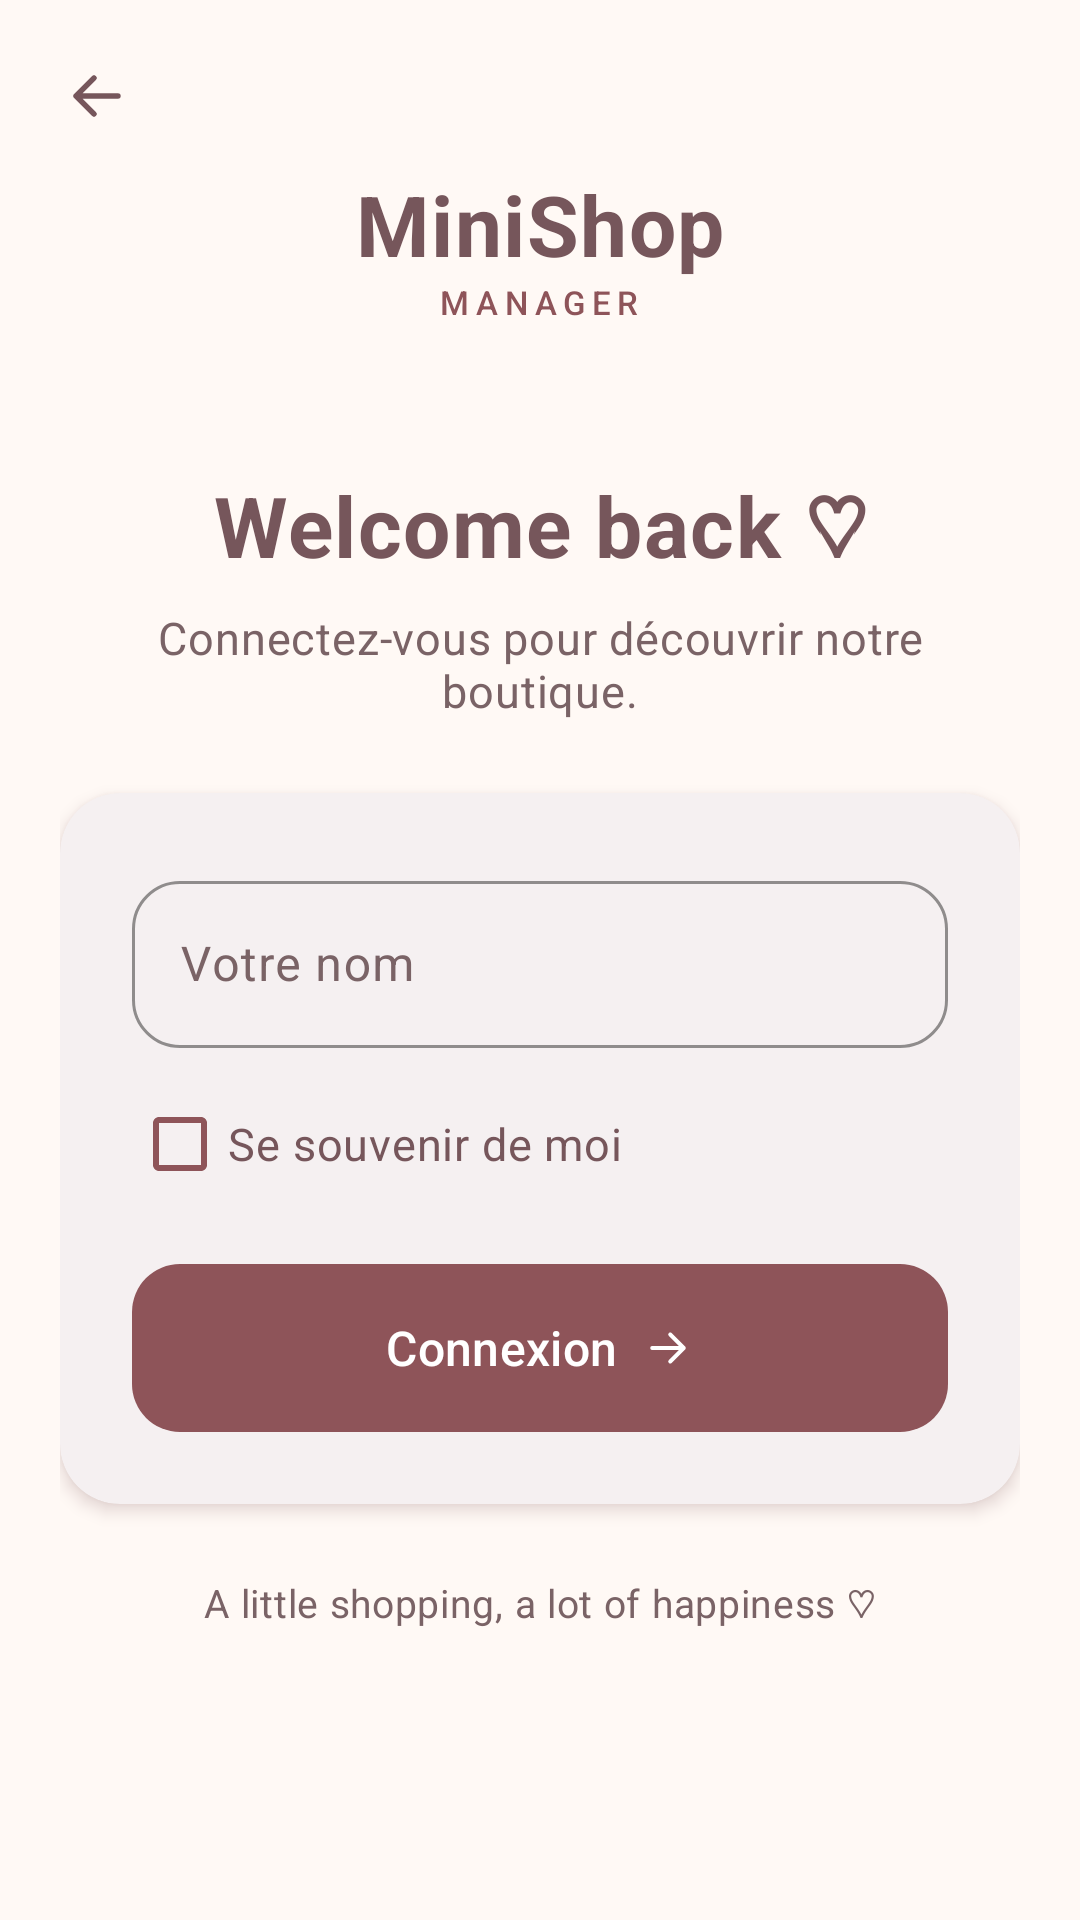

The Android layout XML behind this screen, and the referenced resources:
<!-- AndroidManifest.xml: application theme Theme.MiniShopManager -->
<!-- res/layout/activity_login.xml -->
<?xml version="1.0" encoding="utf-8"?>
<ScrollView xmlns:android="http://schemas.android.com/apk/res/android"
    xmlns:app="http://schemas.android.com/apk/res-auto"
    android:id="@+id/screenRoot"
    android:layout_width="match_parent"
    android:layout_height="match_parent"
    android:background="@color/screen_background"
    android:clipToPadding="false"
    android:fillViewport="true">

    <LinearLayout
        android:layout_width="match_parent"
        android:layout_height="wrap_content"
        android:gravity="center_horizontal"
        android:orientation="vertical"
        android:paddingStart="@dimen/screen_padding"
        android:paddingTop="@dimen/space_sm"
        android:paddingEnd="@dimen/screen_padding"
        android:paddingBottom="@dimen/space_lg">

        
        <com.google.android.material.button.MaterialButton
            android:id="@+id/btnTopBack"
            style="@style/Widget.MiniShop.Button.Icon"
            android:layout_width="wrap_content"
            android:layout_height="wrap_content"
            android:layout_gravity="start"
            android:layout_marginStart="-12dp"
            android:contentDescription="Retour"
            app:icon="@drawable/ic_arrow_back" />

        <include layout="@layout/logo_wordmark" />

        <TextView
            android:layout_width="match_parent"
            android:layout_height="wrap_content"
            android:layout_marginTop="48dp"
            android:gravity="center"
            android:text="Welcome back ♡"
            android:textAppearance="@style/TextAppearance.MiniShop.Display" />

        <TextView
            android:id="@+id/tvLoginSubtitle"
            android:layout_width="match_parent"
            android:layout_height="wrap_content"
            android:layout_marginTop="@dimen/space_sm"
            android:gravity="center"
            android:text="Connectez-vous pour découvrir notre boutique."
            android:textAppearance="@style/TextAppearance.MiniShop.Body.Secondary" />

        <com.google.android.material.card.MaterialCardView
            android:layout_width="match_parent"
            android:layout_height="wrap_content"
            android:layout_marginTop="@dimen/space_lg">

            <LinearLayout
                android:layout_width="match_parent"
                android:layout_height="wrap_content"
                android:orientation="vertical"
                android:padding="@dimen/space_lg">

                <com.google.android.material.textfield.TextInputLayout
                    android:layout_width="match_parent"
                    android:layout_height="wrap_content"
                    android:hint="Votre nom"
                    app:placeholderText="Entrez votre nom">

                    <com.google.android.material.textfield.TextInputEditText
                        android:id="@+id/etStudentName"
                        android:layout_width="match_parent"
                        android:layout_height="wrap_content"
                        android:imeOptions="actionDone"
                        android:inputType="textPersonName"
                        android:singleLine="true"
                        android:textColor="@color/main_text" />
                </com.google.android.material.textfield.TextInputLayout>

                <com.google.android.material.checkbox.MaterialCheckBox
                    android:id="@+id/cbRemember"
                    android:layout_width="wrap_content"
                    android:layout_height="wrap_content"
                    android:layout_marginTop="@dimen/space_sm"
                    android:text="Se souvenir de moi" />

                <com.google.android.material.button.MaterialButton
                    android:id="@+id/btnLogin"
                    android:layout_width="match_parent"
                    android:layout_height="wrap_content"
                    android:layout_marginTop="@dimen/space_md"
                    android:text="Connexion"
                    app:icon="@drawable/ic_arrow_forward"
                    app:iconGravity="textEnd" />
            </LinearLayout>
        </com.google.android.material.card.MaterialCardView>

        <TextView
            android:layout_width="match_parent"
            android:layout_height="wrap_content"
            android:layout_marginTop="@dimen/space_lg"
            android:gravity="center"
            android:text="A little shopping, a lot of happiness ♡"
            android:textAppearance="@style/TextAppearance.MiniShop.Caption" />

    </LinearLayout>
</ScrollView>
<!-- res/layout/logo_wordmark.xml (included above) -->
<?xml version="1.0" encoding="utf-8"?>
<LinearLayout xmlns:android="http://schemas.android.com/apk/res/android"
    android:layout_width="wrap_content"
    android:layout_height="wrap_content"
    android:gravity="center"
    android:orientation="vertical">

    <TextView
        android:layout_width="wrap_content"
        android:layout_height="wrap_content"
        android:text="MiniShop"
        android:textAppearance="@style/TextAppearance.MiniShop.Display" />

    <TextView
        android:layout_width="wrap_content"
        android:layout_height="wrap_content"
        android:fontFamily="sans-serif-medium"
        android:letterSpacing="0.2"
        android:text="MANAGER"
        android:textColor="@color/accent_text"
        android:textSize="11sp" />

</LinearLayout>
<!-- resources referenced by this layout -->
<resources>
  <color name="accent_text">@color/rosewood_deep</color>
  <color name="main_text">@color/mocha</color>
  <color name="screen_background">@color/cream</color>
  <dimen name="screen_padding">20dp</dimen>
  <dimen name="space_lg">24dp</dimen>
  <dimen name="space_md">16dp</dimen>
  <dimen name="space_sm">8dp</dimen>
  <!-- drawable ic_arrow_back (drawable) -->
  <?xml version="1.0" encoding="utf-8"?>
  <vector xmlns:android="http://schemas.android.com/apk/res/android"
      android:width="24dp"
      android:height="24dp"
      android:viewportWidth="24"
      android:viewportHeight="24">
      <path
          android:fillColor="@android:color/transparent"
          android:strokeColor="@color/mocha"
          android:strokeWidth="1.8"
          android:strokeLineCap="round"
          android:strokeLineJoin="round"
          android:pathData="M19,12 H5 M11,6 L5,12 L11,18" />
  </vector>
  <style name="TextAppearance.MiniShop.Body.Secondary">
          <item name="android:textColor">@color/secondary_text</item>
      </style>
  <style name="TextAppearance.MiniShop.Caption">
          <item name="android:fontFamily">sans-serif</item>
          <item name="android:textSize">13sp</item>
          <item name="android:textColor">@color/secondary_text</item>
      </style>
  <style name="TextAppearance.MiniShop.Display">
          <item name="android:fontFamily">@font/playfair</item>
          <item name="android:textStyle">bold</item>
          <item name="android:textSize">28sp</item>
          <item name="android:textColor">@color/main_text</item>
      </style>
  <style name="Theme.MiniShopManager" parent="Base.Theme.MiniShopManager" />
  <color name="rosewood_deep">#8E5459</color>
  <color name="mocha">#76565B</color>
  <color name="cream">#FFF9F5</color>
  <color name="secondary_text">@color/muted_text</color>
  <dimen name="touch_target">48dp</dimen>
  <color name="ripple_rose">#1F8E5459</color>
  <style name="ShapeAppearance.MiniShop.Control" parent="">
          <item name="cornerFamily">rounded</item>
          <item name="cornerSize">16dp</item>
      </style>
  <color name="muted_text">#7A6366</color>
  <color name="white">#FFFFFF</color>
  <color name="soft_rose">#F5E6E8</color>
  <color name="blush">#F4E4E5</color>
  <color name="rosewood">#B98282</color>
  <color name="dusty_pink">#E8C9CC</color>
  <color name="error">#B3261E</color>
  <style name="Widget.MiniShop.Card" parent="Base.Widget.MiniShop.Card" />
  <style name="Widget.MiniShop.CheckBox" parent="Widget.Material3.CompoundButton.CheckBox">
          <item name="android:textColor">@color/main_text</item>
          <item name="android:textSize">15sp</item>
          <item name="android:minHeight">@dimen/touch_target</item>
          <item name="buttonTint">@color/rosewood_deep</item>
      </style>
  <style name="Widget.MiniShop.RadioButton" parent="Widget.Material3.CompoundButton.RadioButton">
          <item name="android:textColor">@color/main_text</item>
          <item name="android:textSize">15sp</item>
          <item name="android:minHeight">@dimen/touch_target</item>
          <item name="buttonTint">@color/rosewood_deep</item>
      </style>
  <dimen name="button_height">56dp</dimen>
  <style name="Base.Widget.MiniShop.Card" parent="Widget.Material3.CardView.Elevated">
          <item name="cardBackgroundColor">@color/card_background</item>
          <item name="cardElevation">@dimen/card_elevation</item>
          <item name="cardCornerRadius">@dimen/card_radius</item>
          <item name="strokeWidth">0dp</item>
          <item name="rippleColor">@color/ripple_rose</item>
          <item name="shapeAppearance">@style/ShapeAppearance.MiniShop.Card</item>
      </style>
  <color name="card_background">@color/white</color>
  <dimen name="card_elevation">3dp</dimen>
  <dimen name="card_radius">20dp</dimen>
  <style name="ShapeAppearance.MiniShop.Card" parent="">
          <item name="cornerFamily">rounded</item>
          <item name="cornerSize">20dp</item>
      </style>
</resources>
